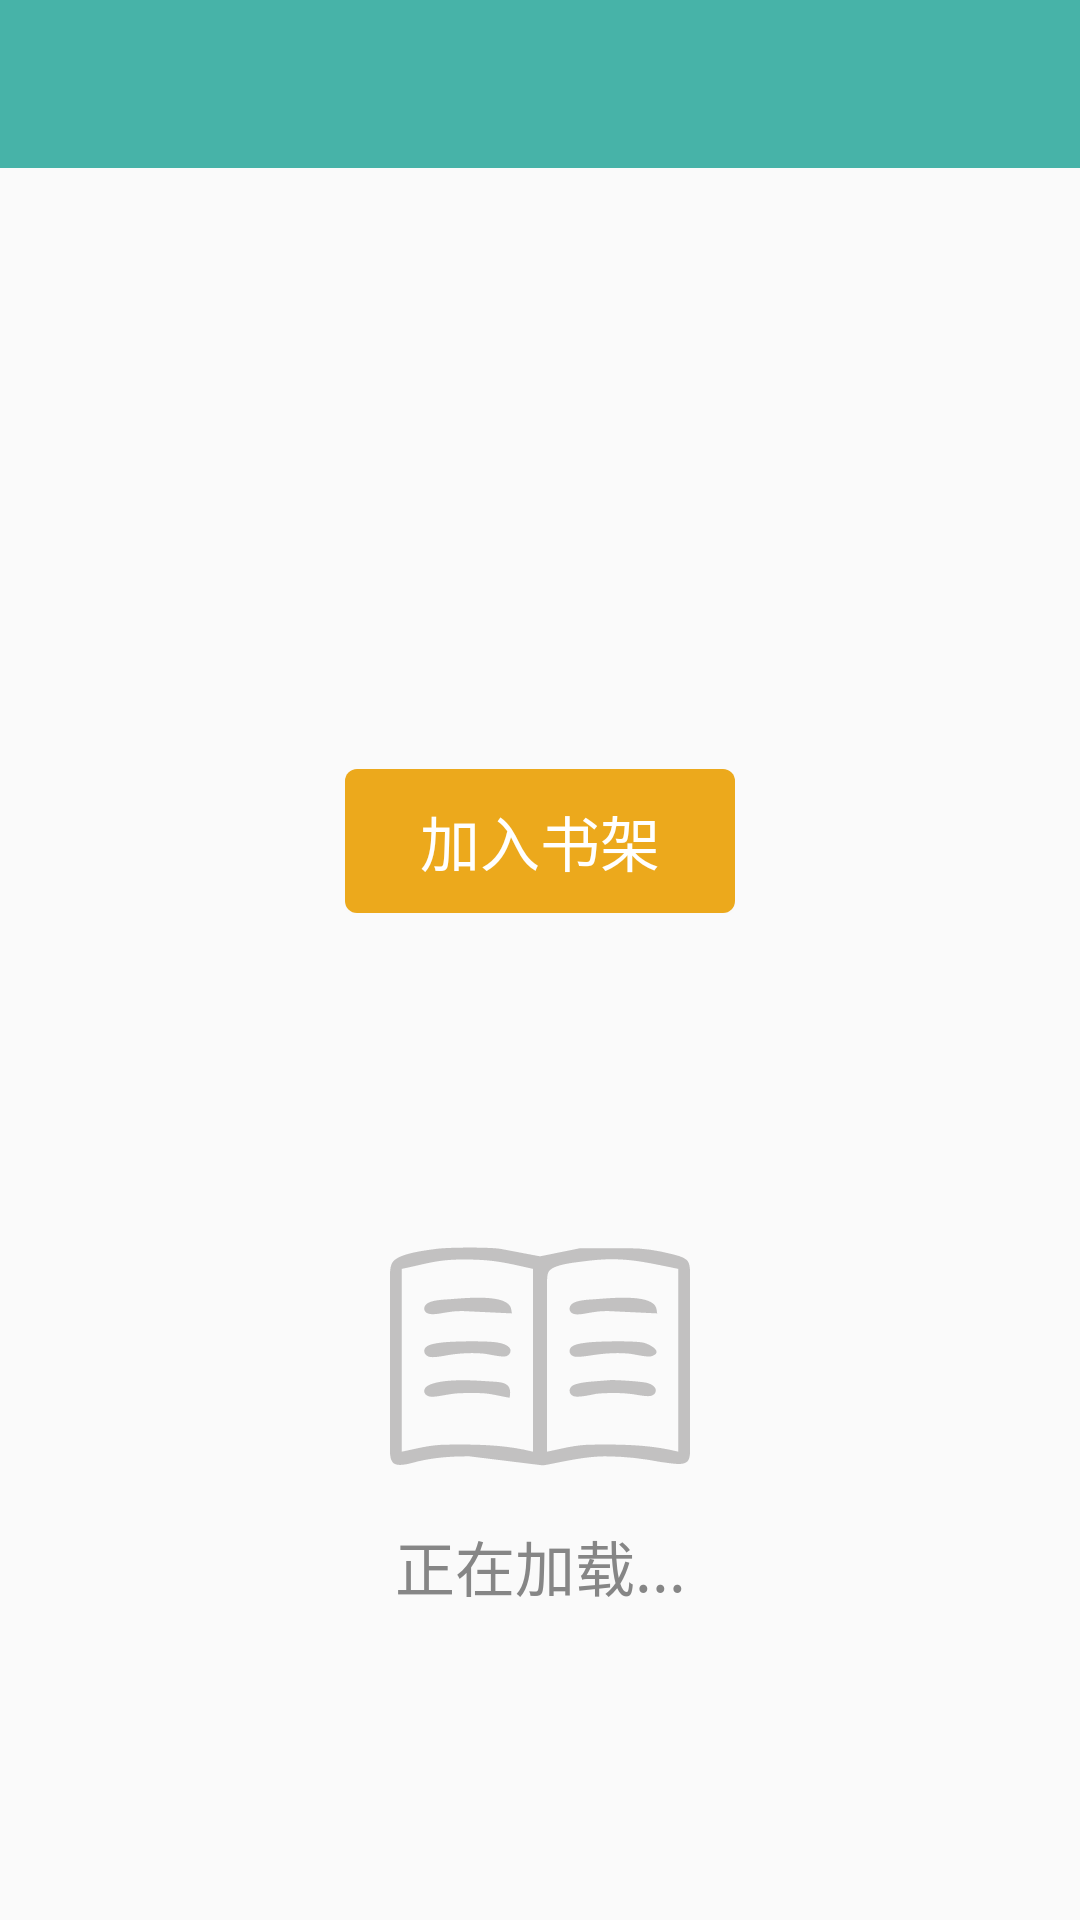

Produce the Android XML layout that renders to this screen, including the resource entries it uses.
<!-- AndroidManifest.xml: application theme AppTheme -->
<!-- res/layout/search_result_activity.xml -->
<?xml version="1.0" encoding="utf-8"?>
<LinearLayout xmlns:android="http://schemas.android.com/apk/res/android"
    android:layout_width="match_parent"
    android:layout_height="match_parent"
    android:orientation="vertical">

    <android.support.v7.widget.Toolbar
        android:id="@+id/result_toolbar"
        android:layout_width="match_parent"
        android:layout_height="?attr/actionBarSize"
        android:background="#47B3A8" />

    <LinearLayout
        android:id="@+id/result_layout"
        android:layout_width="match_parent"
        android:layout_height="wrap_content"
        android:orientation="vertical"
        android:paddingLeft="@dimen/activity_horizontal_margin"
        android:paddingRight="@dimen/activity_horizontal_margin">

        <LinearLayout
            android:layout_width="match_parent"
            android:layout_height="wrap_content"
            android:layout_marginTop="10dp"
            android:orientation="horizontal">

            <ImageView
                android:id="@+id/result_icon"
                android:layout_width="100dp"
                android:layout_height="130dp" />

            <LinearLayout
                android:layout_width="match_parent"
                android:layout_height="wrap_content"
                android:layout_marginLeft="10dp"
                android:orientation="vertical">

                <TextView
                    android:id="@+id/result_title"
                    android:layout_width="match_parent"
                    android:layout_height="wrap_content"
                    android:textColor="#47B3A8"
                    android:textSize="20sp" />

                <TextView
                    android:id="@+id/result_type"
                    android:layout_width="match_parent"
                    android:layout_height="wrap_content"
                    android:layout_marginTop="5dp"
                    android:textSize="16sp" />

                <TextView
                    android:id="@+id/result_state"
                    android:layout_width="match_parent"
                    android:layout_height="wrap_content"
                    android:layout_marginTop="5dp"
                    android:textSize="16sp" />

                <TextView
                    android:id="@+id/result_word_num"
                    android:layout_width="match_parent"
                    android:layout_height="wrap_content"
                    android:layout_marginTop="5dp"
                    android:textSize="16sp" />


            </LinearLayout>

        </LinearLayout>

        <TextView
            android:id="@+id/result_new"
            android:layout_width="match_parent"
            android:layout_height="wrap_content"
            android:layout_marginTop="10dp"
            android:textSize="15sp" />

        <LinearLayout
            android:layout_width="match_parent"
            android:layout_height="wrap_content"
            android:layout_marginTop="30dp"
            android:gravity="center"
            android:orientation="horizontal">

            <Button
                android:id="@+id/result_add_book"
                android:layout_width="wrap_content"
                android:layout_height="wrap_content"
                android:background="@drawable/download_btn_bg_selector"
                android:text="@string/add_book"
                android:textColor="@android:color/white"
                android:textSize="20sp" />

            

        </LinearLayout>

    </LinearLayout>

    <LinearLayout
        android:id="@+id/loading_layout"
        android:layout_width="match_parent"
        android:layout_height="match_parent"
        android:gravity="center"
        android:orientation="vertical">

        <ImageView
            android:layout_width="wrap_content"
            android:layout_height="wrap_content"
            android:src="@drawable/loading_icon"/>

        <TextView
            android:layout_width="match_parent"
            android:layout_height="wrap_content"
            android:gravity="center"
            android:textColor="#868686"
            android:textSize="20sp"
            android:text="@string/loading"/>

    </LinearLayout>

    <LinearLayout
        android:id="@+id/time_out_layout"
        android:layout_width="match_parent"
        android:layout_height="match_parent"
        android:gravity="center"
        android:orientation="vertical">

        <ImageView
            android:layout_width="wrap_content"
            android:layout_height="wrap_content"
            android:src="@drawable/time_out_icon"/>

        <TextView
            android:layout_width="match_parent"
            android:layout_height="wrap_content"
            android:gravity="center"
            android:textColor="#868686"
            android:layout_marginTop="10dp"
            android:textSize="16sp"
            android:text="@string/time_out"/>

    </LinearLayout>

</LinearLayout>
<!-- resources referenced by this layout -->
<resources>
  <!-- drawable download_btn_bg_selector (drawable) -->
  <?xml version="1.0" encoding="utf-8"?>
  <selector xmlns:android="http://schemas.android.com/apk/res/android">
  
      <item android:state_focused="true" android:drawable="@drawable/download_btn_bg_pressed"/>
      <item android:state_pressed="true" android:drawable="@drawable/download_btn_bg_pressed"/>
      <item android:drawable="@drawable/download_btn_bg_normal"/>
  
  </selector>
  <!-- drawable loading_icon: vector/xml drawable (drawable, 4224 chars, omitted) -->
  <!-- drawable time_out_icon: vector/xml drawable (drawable, 2515 chars, omitted) -->
  <string name="add_book">加入书架</string>
  <string name="download_book">下载书籍</string>
  <string name="loading">正在加载...</string>
  <string name="time_out">连接网络超时,请检查网络连接是否通畅!</string>
  <style name="AppTheme" parent="Theme.AppCompat.Light.DarkActionBar">
          
          <item name="colorPrimary">@color/colorPrimary</item>
          <item name="colorPrimaryDark">@color/colorPrimaryDark</item>
          <item name="colorAccent">@color/colorAccent</item>
      </style>
  <!-- drawable download_btn_bg_pressed (drawable) -->
  <?xml version="1.0" encoding="utf-8"?>
  <shape xmlns:android="http://schemas.android.com/apk/res/android"
      android:shape="rectangle">
  
      <solid android:color="#C08302"/>
      <corners android:radius="4dp"/>
      <padding
          android:left="25dp"
          android:right="25dp"
          android:top="8dp"
          android:bottom="8dp"/>
  
  </shape>
  <!-- drawable download_btn_bg_normal (drawable) -->
  <?xml version="1.0" encoding="utf-8"?>
  <shape xmlns:android="http://schemas.android.com/apk/res/android"
      android:shape="rectangle">
  
      <solid android:color="#ECA91C"/>
      <corners android:radius="4dp"/>
      <padding
          android:left="25dp"
          android:right="25dp"
          android:top="8dp"
          android:bottom="8dp"/>
  
  </shape>
  <!-- not gathered from this repository: default colours our renderer supplied (Android Studio template values) -->
  <color name="colorPrimary">#FF6200EE</color>
  <color name="colorPrimaryDark">#FF3700B3</color>
  <color name="colorAccent">#FF03DAC5</color>
</resources>
